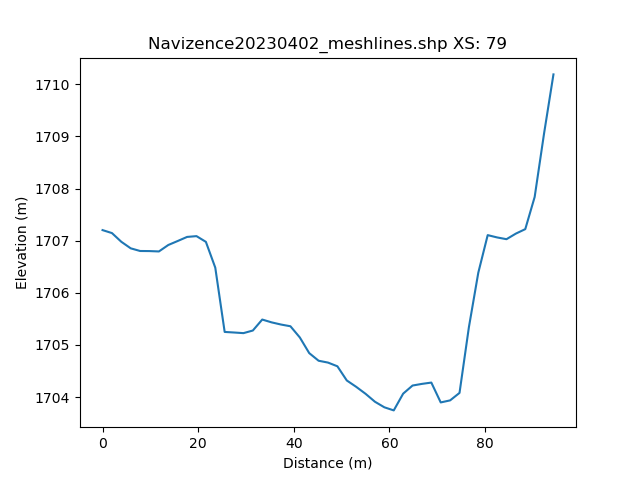

The data file committed next to this chart (first rows):
, h_distance, Elevation
0, 0.0, 1707
1, 0.9921, 1707
2, 1.984, 1707
3, 2.976, 1707
4, 3.968, 1707
5, 4.96, 1707
6, 5.953, 1707
7, 6.945, 1707
8, 7.937, 1707
9, 8.929, 1707
10, 9.921, 1707
11, 10.91, 1707
12, 11.91, 1707
13, 12.9, 1707
14, 13.89, 1707
15, 14.88, 1707
16, 15.87, 1707
17, 16.87, 1707
18, 17.86, 1707
19, 18.85, 1707
20, 19.84, 1707
21, 20.83, 1707
22, 21.83, 1707
23, 22.82, 1707
24, 23.81, 1706
25, 24.8, 1705
26, 25.79, 1705
27, 26.79, 1705
28, 27.78, 1705
29, 28.77, 1705
30, 29.76, 1705
31, 30.75, 1705
32, 31.75, 1705
33, 32.74, 1705
34, 33.73, 1705
35, 34.72, 1705
36, 35.72, 1705
37, 36.71, 1705
38, 37.7, 1705
39, 38.69, 1705
40, 39.68, 1705
41, 40.68, 1705
42, 41.67, 1705
43, 42.66, 1705
44, 43.65, 1705
45, 44.64, 1705
46, 45.64, 1705
47, 46.63, 1705
48, 47.62, 1705
49, 48.61, 1705
50, 49.6, 1704
51, 50.6, 1704
52, 51.59, 1704
53, 52.58, 1704
54, 53.57, 1704
55, 54.57, 1704
56, 55.56, 1704
57, 56.55, 1704
58, 57.54, 1704
59, 58.53, 1704
... 42 more rows
